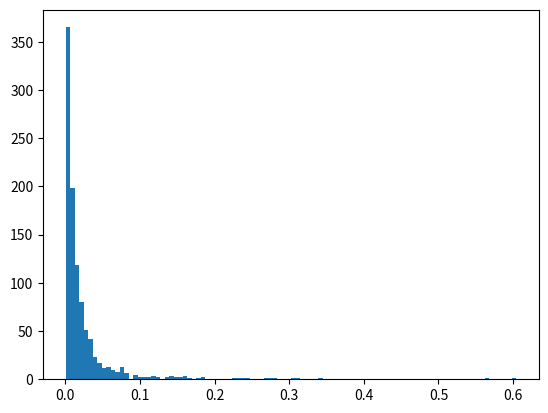

This chart was generated by the following Python code: (Note: this script raises an exception after producing the figure.)
import matplotlib.pyplot as plt
import numpy as np
mu = -4.6
sigma = 1.35
for i in range(10):
  a = np.random.lognormal(mu, sigma, 1000)
  count, bins, ignored = plt.hist(a, 100, normed=True, align='mid')
  x = np.linspace(min(bins), max(bins), 10000)
  pdf = (np.exp(-(np.log(x) - mu)**2 / (2 * sigma**2)) / (x * sigma * np.sqrt(2 * np.pi)))
  plt.plot(x, pdf, linewidth=2, color='r')
  plt.axis('tight')
  plt.show()
  plt.plot(a)
  plt.show()
